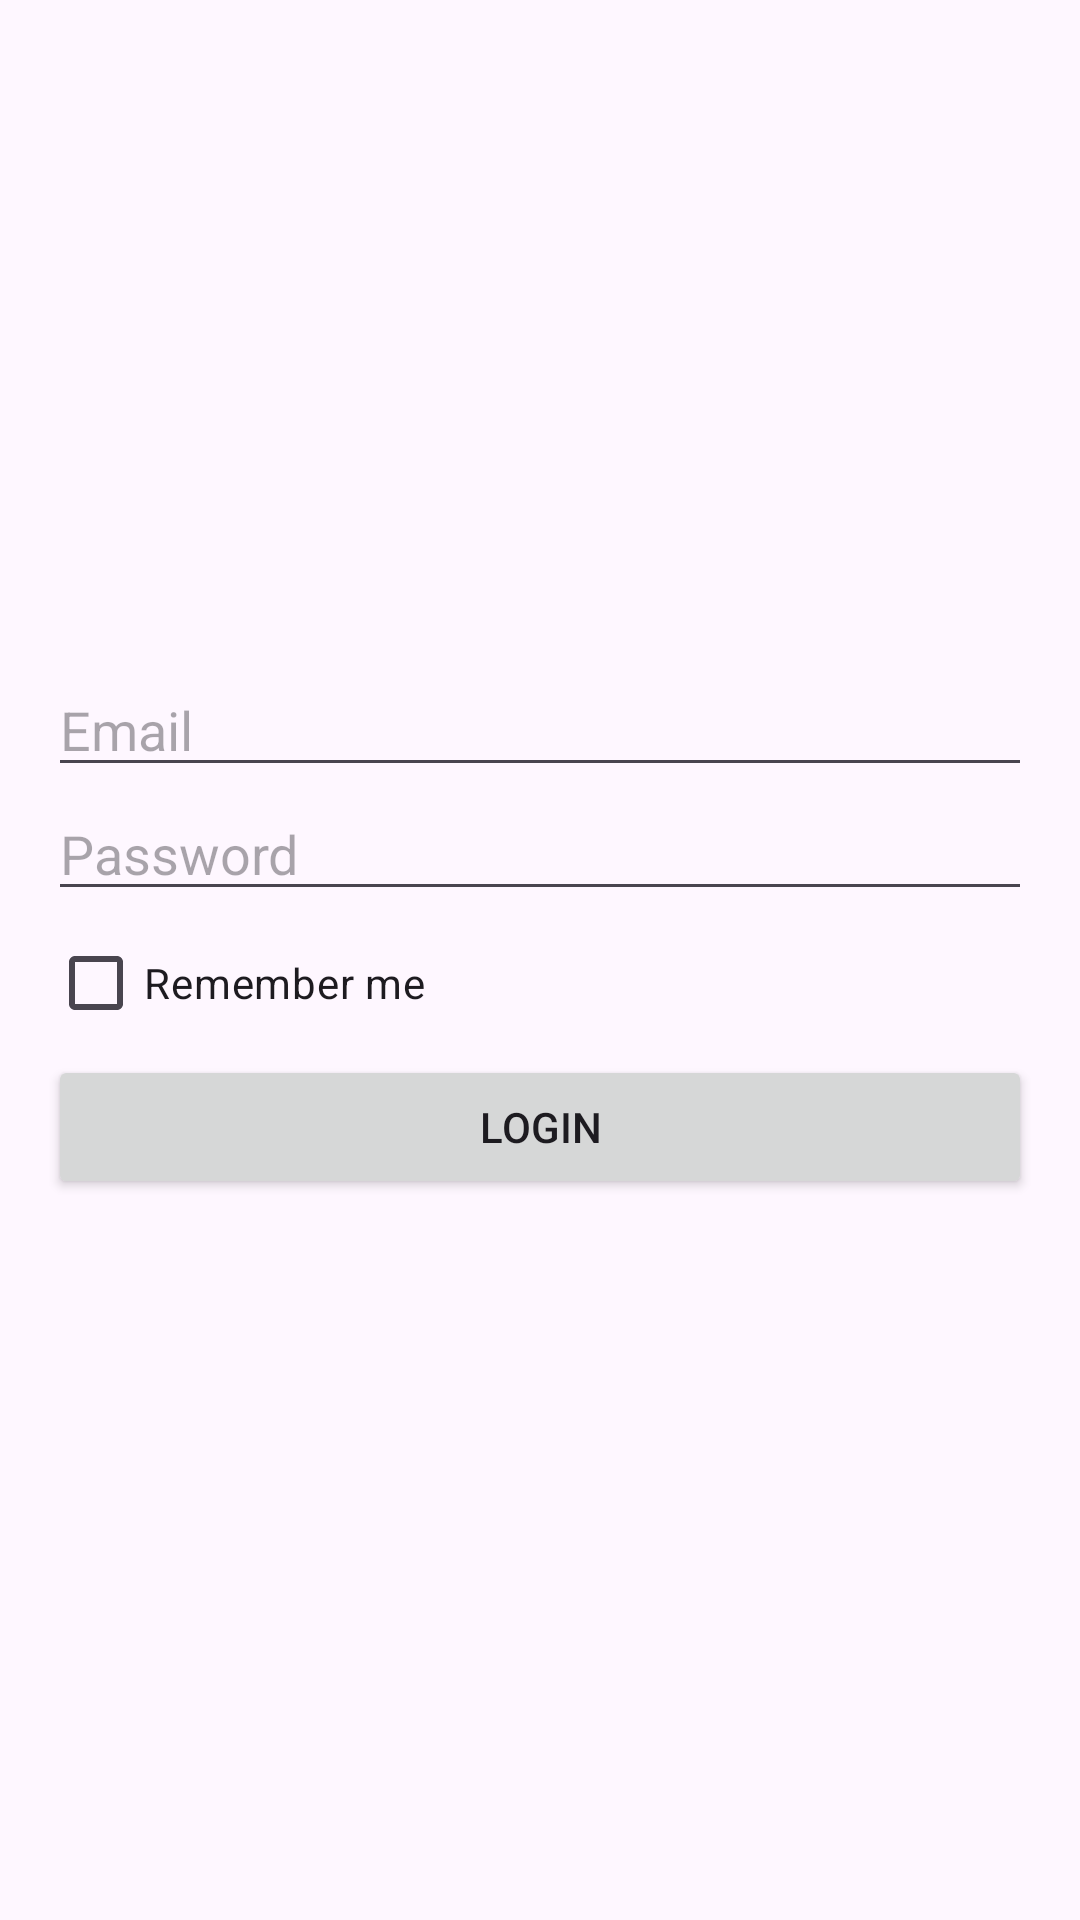

This screen was rendered from an Android layout file. Write that file and the resources it references.
<!-- AndroidManifest.xml: application theme Theme.Books_Project -->
<!-- res/layout/activity_login.xml -->
<?xml version="1.0" encoding="utf-8"?>
<LinearLayout xmlns:android="http://schemas.android.com/apk/res/android"
    xmlns:tools="http://schemas.android.com/tools"
    android:layout_width="match_parent"
    android:layout_height="match_parent"
    android:orientation="vertical"
    android:gravity="center"
    android:padding="16dp"
    tools:context=".screens.auth.LoginActivity">

    <EditText
        android:id="@+id/eTMail"
        android:layout_width="match_parent"
        android:layout_height="wrap_content"
        android:hint="Email" />

    <EditText
        android:id="@+id/eTPass"
        android:layout_width="match_parent"
        android:layout_height="wrap_content"
        android:hint="Password"
        android:inputType="textPassword" />

    <CheckBox
        android:id="@+id/rememberMe"
        android:layout_width="match_parent"
        android:layout_height="wrap_content"
        android:text="Remember me" />

    <Button
        android:id="@+id/btnLogin"
        android:layout_width="match_parent"
        android:layout_height="wrap_content"
        android:text="Login" />

    <TextView
        android:id="@+id/tVMsg"
        android:layout_width="match_parent"
        android:layout_height="wrap_content" />

</LinearLayout>
<!-- resources referenced by this layout -->
<resources>
  <style name="Theme.Books_Project" parent="Base.Theme.Books_Project" />
  <style name="Base.Theme.Books_Project" parent="Theme.Material3.DayNight.NoActionBar">
          
          
      </style>
</resources>
